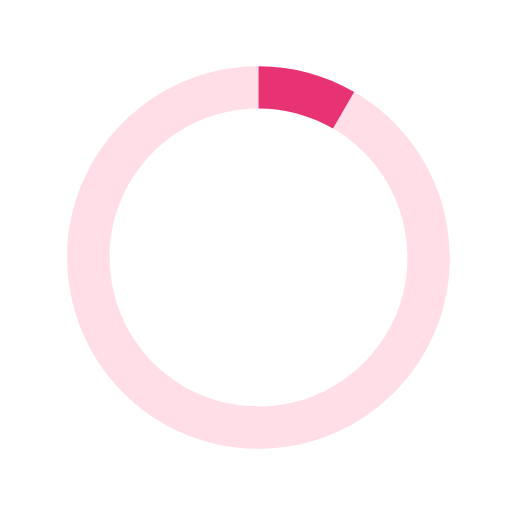
t = 0.00 s
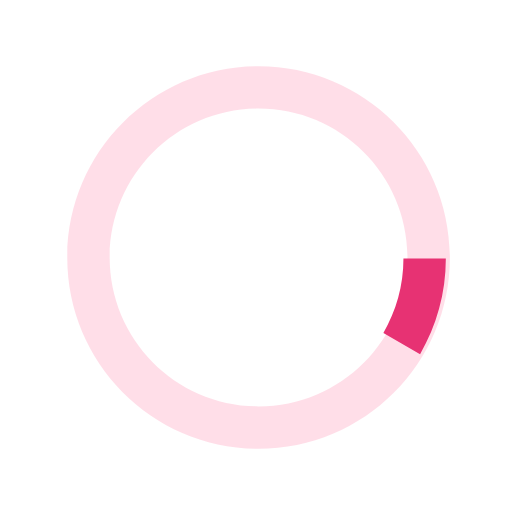
t = 0.13 s
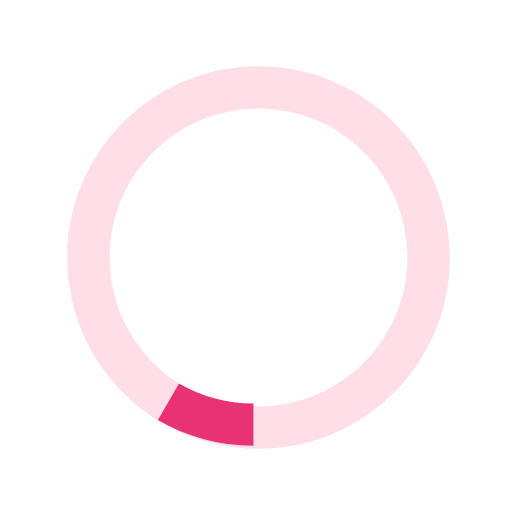
t = 0.25 s
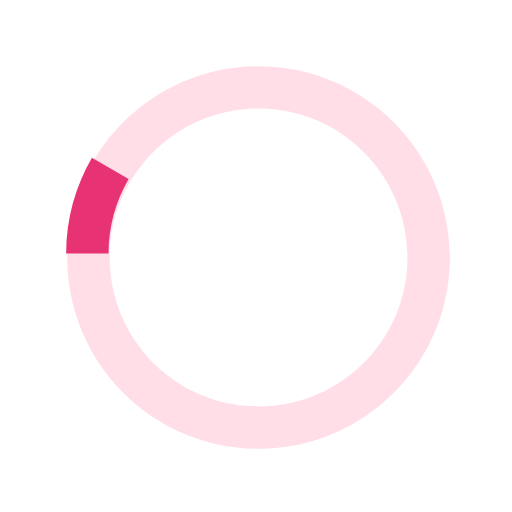
t = 0.38 s

The animated SVG that drew these frames (rendered in a browser with its animation timeline set to each time). Animation: 1 SMIL element (animateTransform=1); one cycle of 0.50 s, repeats indefinitely.

<svg xmlns="http://www.w3.org/2000/svg" xmlns:xlink="http://www.w3.org/1999/xlink" width="30px" height="30px" viewBox="0 0 40 40" enable-background="new 0 0 40 40" xml:space="preserve">
  <path opacity="0.2" fill="#ff5c8d" d="M20.201,5.169c-8.254,0-14.946,6.692-14.946,14.946c0,8.255,6.692,14.946,14.946,14.946
      s14.946-6.691,14.946-14.946C35.146,11.861,28.455,5.169,20.201,5.169z M20.201,31.749c-6.425,0-11.634-5.208-11.634-11.634
      c0-6.425,5.209-11.634,11.634-11.634c6.425,0,11.633,5.209,11.633,11.634C31.834,26.541,26.626,31.749,20.201,31.749z"></path>
    <path fill="#E73273" d="M26.013,10.047l1.654-2.866c-2.198-1.272-4.743-2.012-7.466-2.012h0v3.312h0
      C22.32,8.481,24.301,9.057,26.013,10.047z" transform="rotate(42.1171 20 20)">
      <animateTransform attributeType="xml" attributeName="transform" type="rotate" from="0 20 20" to="360 20 20" dur="0.5s" repeatCount="indefinite"></animateTransform>
  </path>
</svg>
